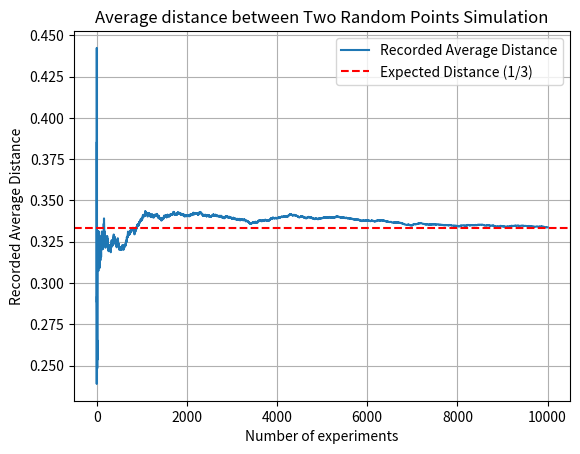

Write Python code to recreate this figure.
import random
import matplotlib.pyplot as plt

def simulate_random_distance(n_experiments=1000):
    """
    Simulate what the distance is between two randomly chosen points between 0 and 1.
    """
    # Success counts
    success_switch = 0
    success_keep = 0

    # Lists to store distances
    distances_average = []
    
    # Total distance 
    distance_sum = 0 

    # Repeat experiment many times
    for experiment in range(1, n_experiments + 1):
        # Step 1: Randomly choose x in the interval [0,1]
        x = random.random()

        # Step 2: Randomly choose y in the interval [0,1]
        y = random.random()

        # Step 3: Take the distance between x and y
        distance = abs(x-y)
        
        # Step 4: Add distance to the total sum
        distance_sum += distance

        # Record average distances after each experiment
        distances_average.append(distance_sum / experiment)

    plt.plot(range(1, n_experiments + 1), distances_average, label="Recorded Average Distance")
    plt.axhline(1/3, color='red', linestyle='--', label='Expected Distance (1/3)')
    plt.xlabel("Number of experiments")
    plt.ylabel("Recorded Average Distance")
    plt.title("Average distance between Two Random Points Simulation")
    plt.legend()
    plt.grid(True)
    plt.show()

    print(f"After {n_experiments} experiments:")
    print(f"Average Distance: {distance_sum / n_experiments:.3f}")

# Run the simulation
simulate_random_distance(10000)
